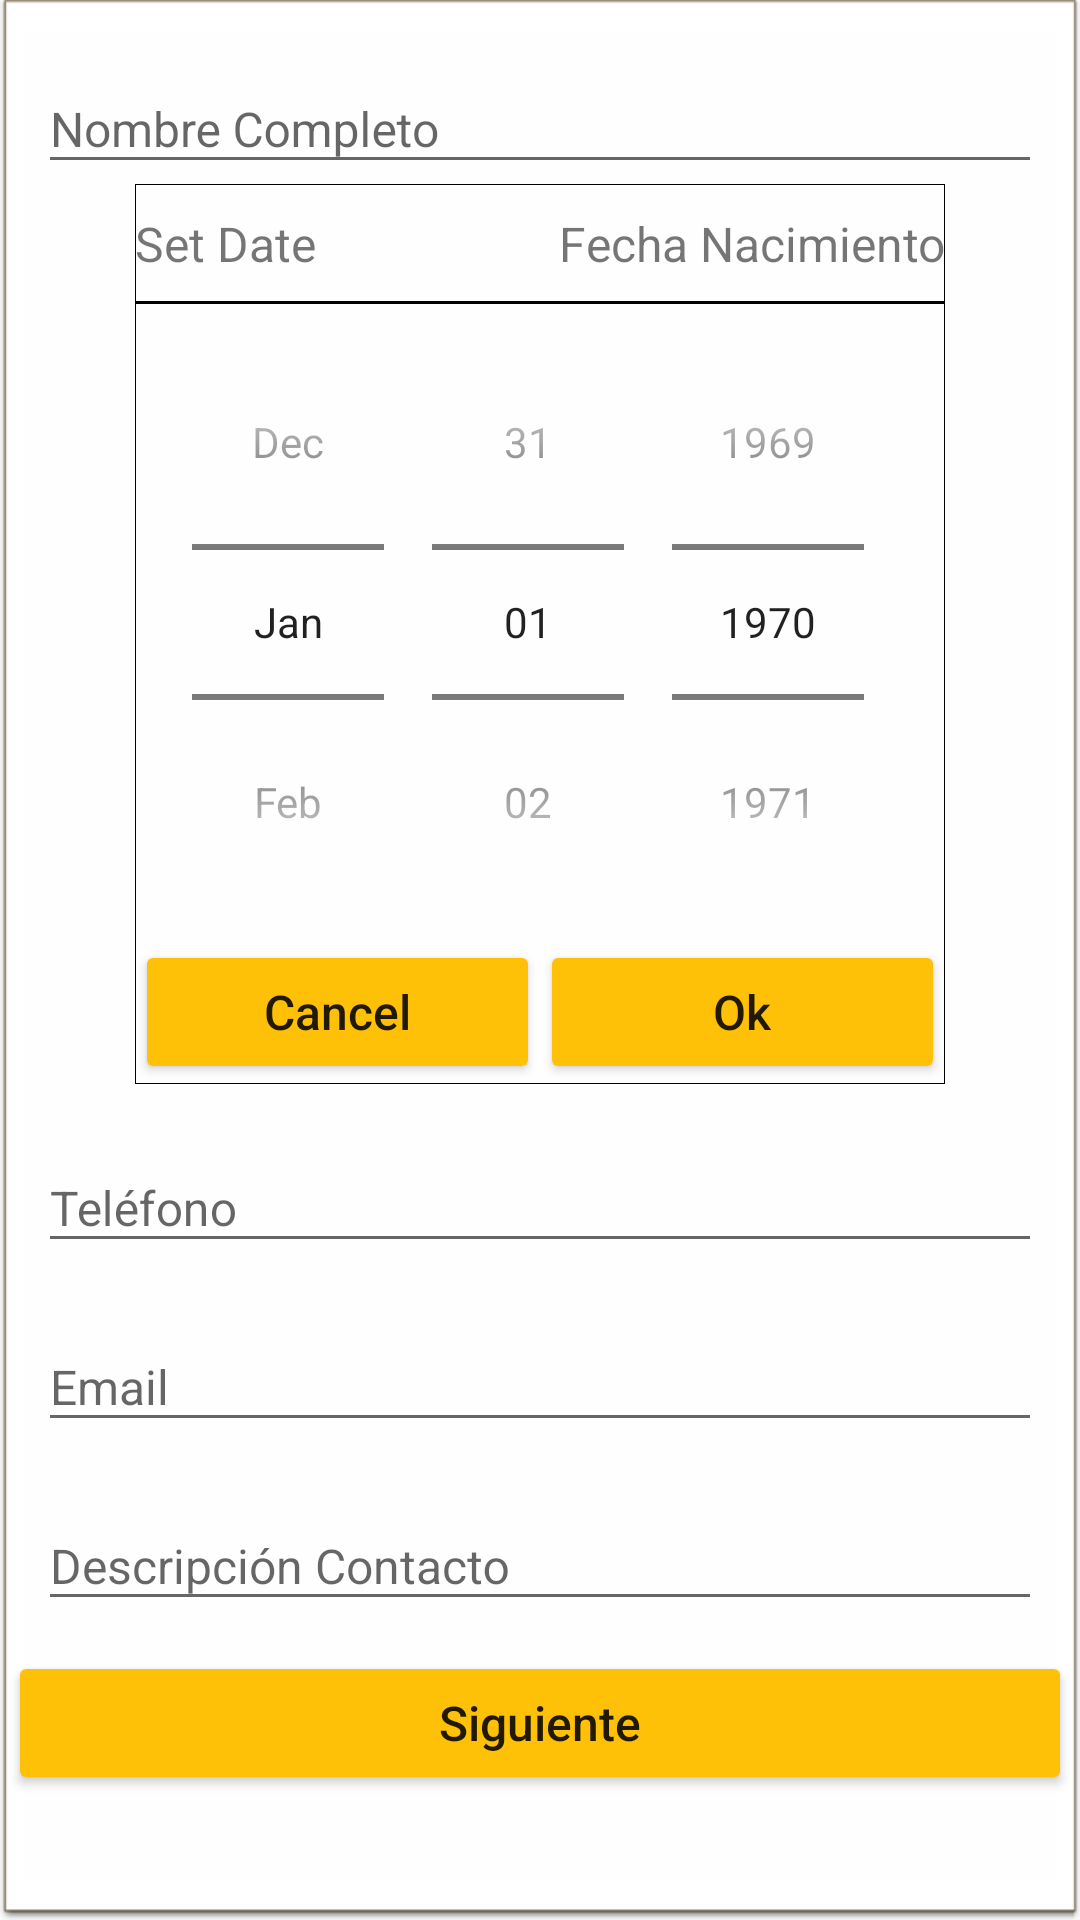

This screen was rendered from an Android layout file. Write that file and the resources it references.
<!-- AndroidManifest.xml: application theme AppTheme -->
<!-- res/layout/activity_main.xml -->
<?xml version="1.0" encoding="utf-8"?>
<RelativeLayout xmlns:android="http://schemas.android.com/apk/res/android"
    xmlns:app="http://schemas.android.com/apk/res-auto"
    xmlns:tools="http://schemas.android.com/tools"
    android:layout_width="match_parent"
    android:layout_height="match_parent"
    android:background="@android:drawable/editbox_dropdown_light_frame"
    tools:context=".MainActivity">

    <com.google.android.material.textfield.TextInputLayout
        android:id="@+id/tfNombre"
        android:layout_width="match_parent"
        android:layout_height="wrap_content"
        android:layout_marginLeft="@dimen/left"
        android:layout_marginTop="@dimen/top"
        android:layout_marginRight="@dimen/right"
        android:hint="@string/nombre">

        <com.google.android.material.textfield.TextInputEditText
            android:id="@+id/tieditNombre"
            android:layout_width="match_parent"
            android:layout_height="wrap_content"
            android:textSize="@dimen/textSize" />


    </com.google.android.material.textfield.TextInputLayout>

    <LinearLayout
        android:id="@+id/lldatePicker"
        android:layout_width="270dp"
        android:layout_height="wrap_content"
        android:layout_below="@+id/tfNombre"
        android:layout_centerInParent="true"
        android:background="@drawable/border"
        android:orientation="vertical">

        <LinearLayout
            android:id="@+id/tr1"
            android:layout_width="match_parent"
            android:layout_height="wrap_content"
            android:orientation="horizontal">

            <TextView
                android:id="@+id/setDate"
                android:layout_width="0dp"
                android:layout_height="40dp"
                android:layout_weight="1"
                android:background="@drawable/lineborder"
                android:text="@string/setDate"
                android:textSize="@dimen/textSize"
                android:gravity="center_vertical|left"/>

            <TextView
                android:id="@+id/fNacimiento"
                android:layout_width="0dp"
                android:layout_height="40dp"
                android:layout_weight="1"
                android:background="@drawable/lineborder"
                android:text="@string/fechaNac"
                android:textSize="@dimen/textSize"
                android:gravity="center_vertical|right"/>

        </LinearLayout>

        <DatePicker
            android:id="@+id/datePicker"
            android:layout_width="match_parent"
            android:layout_height="wrap_content"
            android:layout_below="@+id/titleDatePicker"
            android:layout_centerHorizontal="true"
            android:calendarViewShown="false"
            android:datePickerMode="spinner"
            android:headerDayOfMonthTextAppearance="@string/email"
            android:textSize="@dimen/textSize" />

        <LinearLayout
            android:id="@+id/tr2"
            android:layout_width="match_parent"
            android:layout_height="wrap_content"
            android:orientation="horizontal">

            <Button
                android:id="@+id/cancel_button"
                android:layout_width="0dp"
                android:layout_height="wrap_content"
                android:layout_weight="1"
                android:onClick="onclicCancel"
                android:text="@string/cancel"
                android:textAllCaps="false"
                android:textSize="@dimen/textSize"
                android:theme="@style/miBotonRaised" />

            <Button
                android:id="@+id/ok_button"
                android:layout_width="0dp"
                android:layout_height="wrap_content"
                android:layout_weight="1"
                android:onClick="onclicOk"
                android:text="@string/ok"
                android:textAllCaps="false"
                android:textSize="@dimen/textSize"
                android:theme="@style/miBotonRaised" />
        </LinearLayout>

    </LinearLayout>


    <com.google.android.material.textfield.TextInputLayout
        android:id="@+id/tfTelefono"
        android:layout_width="match_parent"
        android:layout_height="wrap_content"
        android:layout_below="@+id/lldatePicker"
        android:layout_marginLeft="@dimen/left"
        android:layout_marginTop="@dimen/top"
        android:layout_marginRight="@dimen/right"
        android:hint="@string/telefono">

        <com.google.android.material.textfield.TextInputEditText
            android:id="@+id/tieditTelefono"
            android:layout_width="match_parent"
            android:layout_height="wrap_content"
            android:textSize="@dimen/textSize" />

    </com.google.android.material.textfield.TextInputLayout>

    <com.google.android.material.textfield.TextInputLayout
        android:id="@+id/tfEmail"
        android:layout_width="match_parent"
        android:layout_height="wrap_content"
        android:layout_below="@id/tfTelefono"
        android:layout_marginLeft="@dimen/left"
        android:layout_marginTop="@dimen/top"
        android:layout_marginRight="@dimen/right"
        android:hint="@string/email">

        <com.google.android.material.textfield.TextInputEditText
            android:id="@+id/tieditEmail"
            android:layout_width="match_parent"
            android:layout_height="wrap_content"
            android:textSize="@dimen/textSize" />

    </com.google.android.material.textfield.TextInputLayout>

    <com.google.android.material.textfield.TextInputLayout
        android:id="@+id/tfDescContacto"
        android:layout_width="match_parent"
        android:layout_height="wrap_content"
        android:layout_below="@id/tfEmail"
        android:layout_marginLeft="@dimen/left"
        android:layout_marginTop="@dimen/top"
        android:layout_marginRight="@dimen/right"
        android:hint="@string/descContacto">

        <com.google.android.material.textfield.TextInputEditText
            android:id="@+id/tieditDescContact"
            android:layout_width="match_parent"
            android:layout_height="wrap_content"
            android:textSize="@dimen/textSize" />

    </com.google.android.material.textfield.TextInputLayout>

    <Button
        android:id="@+id/sig_button"
        android:layout_width="match_parent"
        android:layout_height="wrap_content"
        android:layout_below="@id/tfDescContacto"
        android:layout_marginTop="@dimen/top"
        android:layout_marginBottom="@dimen/bottom"
        android:onClick="onclickSiguiente"
        android:text="@string/siguiente"
        android:textAllCaps="false"
        android:textSize="@dimen/textSize"
        android:theme="@style/miBotonRaised" />

</RelativeLayout>
<!-- resources referenced by this layout -->
<resources>
  <dimen name="bottom">10dp</dimen>
  <dimen name="left">10dp</dimen>
  <dimen name="right">10dp</dimen>
  <dimen name="textSize">16sp</dimen>
  <dimen name="top">10dp</dimen>
  <!-- drawable border (drawable-v24) -->
  <?xml version="1.0" encoding="utf-8"?>
  <shape xmlns:android="http://schemas.android.com/apk/res/android"
      android:shape="rectangle">
      <stroke
          android:width="1px"
          android:color="@android:color/black"
          />
  </shape>
  <!-- drawable lineborder (drawable-v24) -->
  <?xml version="1.0" encoding="utf-8"?>
  <layer-list xmlns:android="http://schemas.android.com/apk/res/android">
      <item android:top="-2dp" android:left="-2dp" android:right="-2dp">
          <shape android:shape="rectangle">
              <stroke android:width="1dp" android:color="#000000" />
              <solid android:color="#00000000" />
          </shape>
      </item>
  </layer-list>
  <string name="cancel">Cancel</string>
  <string name="descContacto">Descripción Contacto</string>
  <string name="email">Email</string>
  <string name="fechaNac">Fecha Nacimiento</string>
  <string name="nombre">Nombre Completo</string>
  <string name="ok">Ok</string>
  <string name="setDate">Set Date</string>
  <string name="siguiente">Siguiente</string>
  <string name="telefono">Teléfono</string>
  <style name="miBotonRaised" parent="Theme.AppCompat.Light.DarkActionBar">
          
          <item name="colorButtonNormal">@color/colorAccent</item>
          <item name="colorControlHighlight">@color/white</item>
          <item name="colorAccent">@color/colorAccent</item>
      </style>
  <style name="AppTheme" parent="Theme.AppCompat.Light.DarkActionBar">
          
          <item name="colorPrimary">@color/colorPrimary</item>
          <item name="colorPrimaryDark">@color/colorPrimaryDark</item>
          <item name="colorAccent">@color/colorAccent</item>
      </style>
  <color name="colorAccent">#FFC107</color>
  <color name="white">#FFFFFF</color>
  <color name="colorPrimary">#673AB7</color>
  <color name="colorPrimaryDark">#512DA8</color>
</resources>
